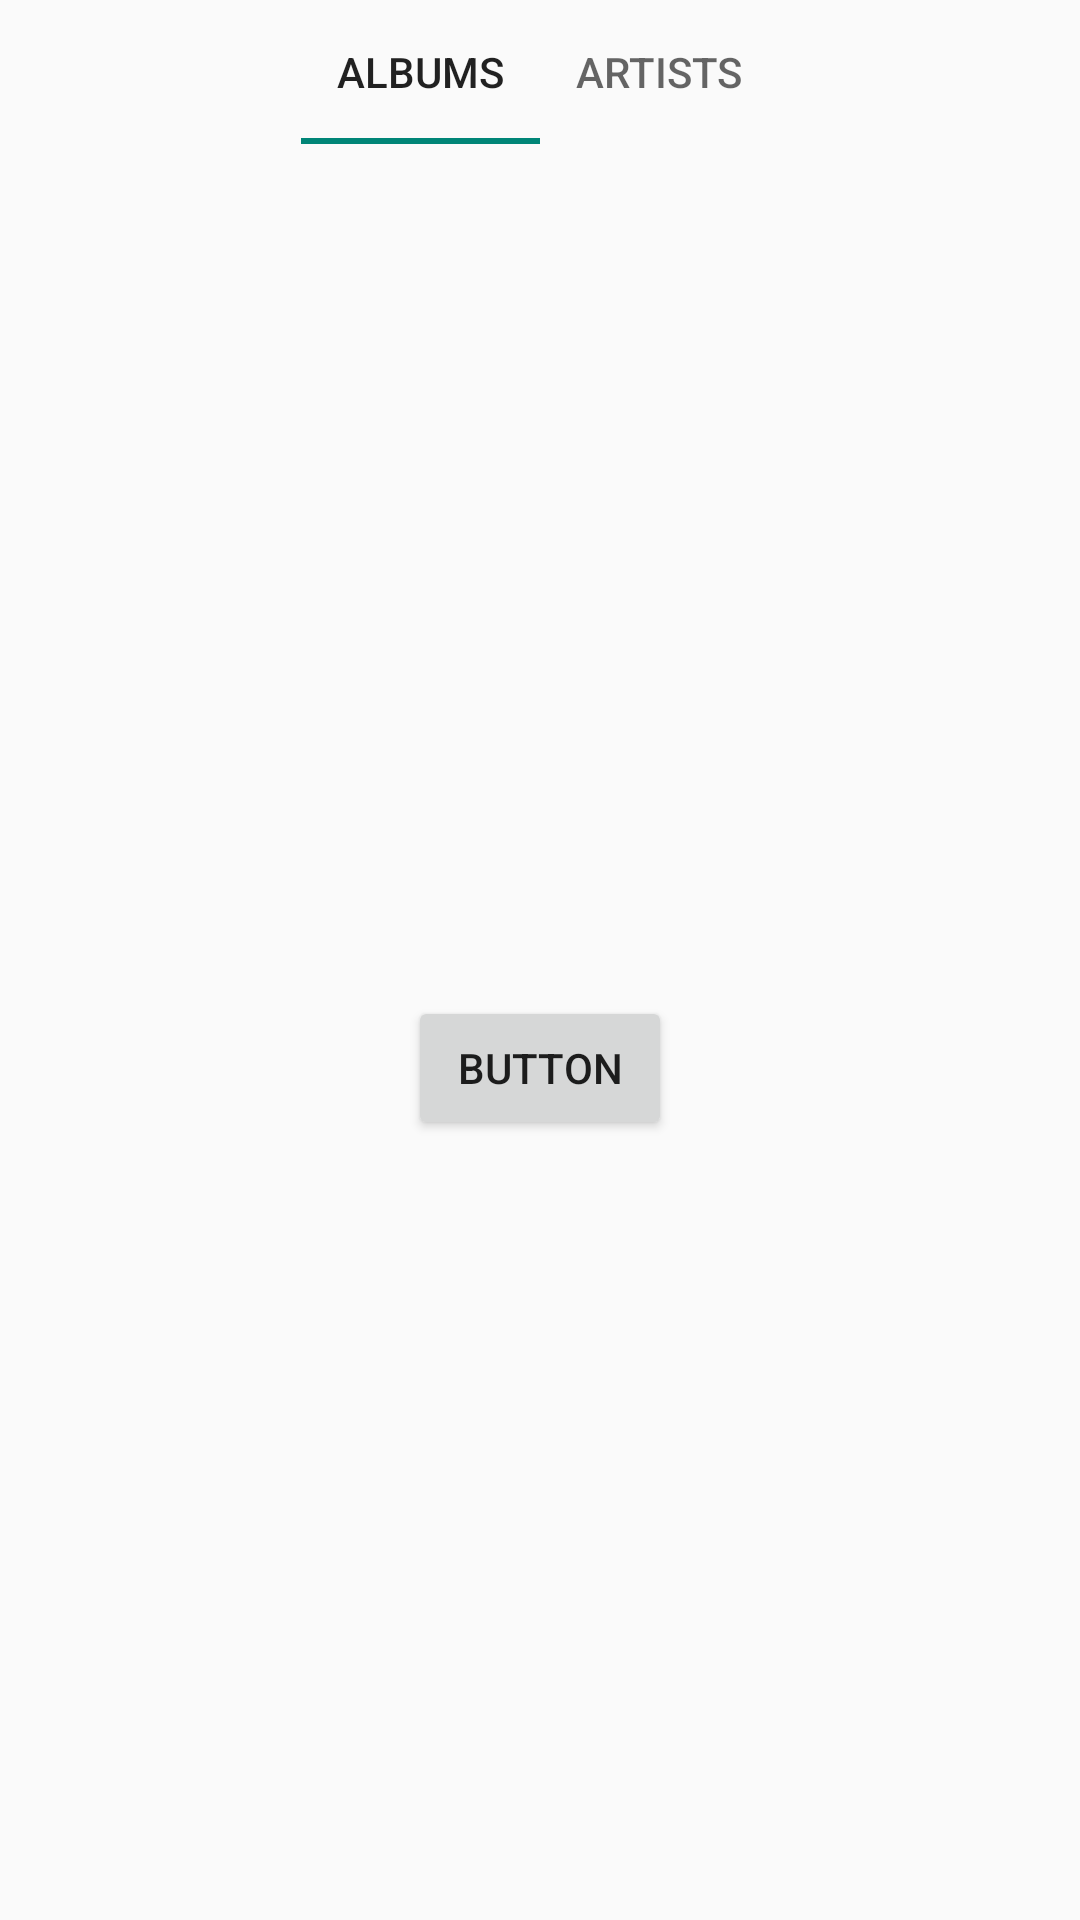

This screen was rendered from an Android layout file. Write that file and the resources it references.
<!-- AndroidManifest.xml: application theme Theme.AppCompat.Light.NoActionBar -->
<!-- res/layout/activity_main.xml -->
<?xml version="1.0" encoding="utf-8"?>
<androidx.constraintlayout.widget.ConstraintLayout xmlns:android="http://schemas.android.com/apk/res/android"
    xmlns:app="http://schemas.android.com/apk/res-auto"
    xmlns:tools="http://schemas.android.com/tools"
    android:id="@+id/main_layout"
    android:layout_width="match_parent"
    android:layout_height="match_parent"
    tools:context=".activities.MainActivity">

    <com.google.android.material.tabs.TabLayout
        android:id="@+id/tabLayoutTop"
        android:layout_width="match_parent"
        android:layout_height="wrap_content"
        app:layout_constraintBottom_toBottomOf="parent"
        app:layout_constraintEnd_toEndOf="parent"
        app:layout_constraintStart_toStartOf="parent"
        app:layout_constraintTop_toTopOf="parent"
        app:layout_constraintVertical_bias="0.0"
        app:tabGravity="center"
        app:tabMode="scrollable">

        <com.google.android.material.tabs.TabItem
            android:id="@+id/albumsTab"
            android:layout_width="wrap_content"
            android:layout_height="wrap_content"
            android:text="Albums" />

        <com.google.android.material.tabs.TabItem
            android:id="@+id/artistsTab"
            android:layout_width="wrap_content"
            android:layout_height="wrap_content"
            android:text="Artists" />
    </com.google.android.material.tabs.TabLayout>

    <androidx.recyclerview.widget.RecyclerView
        android:id="@+id/recycler_view"
        android:layout_width="wrap_content"
        android:layout_height="wrap_content"
        android:divider="@color/colorPrimaryDark"
        android:dividerHeight="10dp"
        app:layout_constraintBottom_toBottomOf="parent"
        app:layout_constraintEnd_toEndOf="parent"
        app:layout_constraintHorizontal_bias="0.0"
        app:layout_constraintStart_toStartOf="parent"
        app:layout_constraintTop_toBottomOf="@+id/tabLayoutTop"
        app:layout_constraintVertical_bias="0.0">

    </androidx.recyclerview.widget.RecyclerView>


    <Button
        android:id="@+id/button"
        android:layout_width="wrap_content"
        android:layout_height="wrap_content"
        android:layout_marginTop="24dp"
        android:onClick="toPlayer"
        android:text="Button"
        app:layout_constraintBottom_toBottomOf="parent"
        app:layout_constraintEnd_toEndOf="parent"
        app:layout_constraintStart_toStartOf="parent"
        app:layout_constraintTop_toBottomOf="@+id/tabLayoutTop" />

</androidx.constraintlayout.widget.ConstraintLayout>
<!-- resources referenced by this layout -->
<resources>
  <color name="colorPrimaryDark">#424242</color>
</resources>
